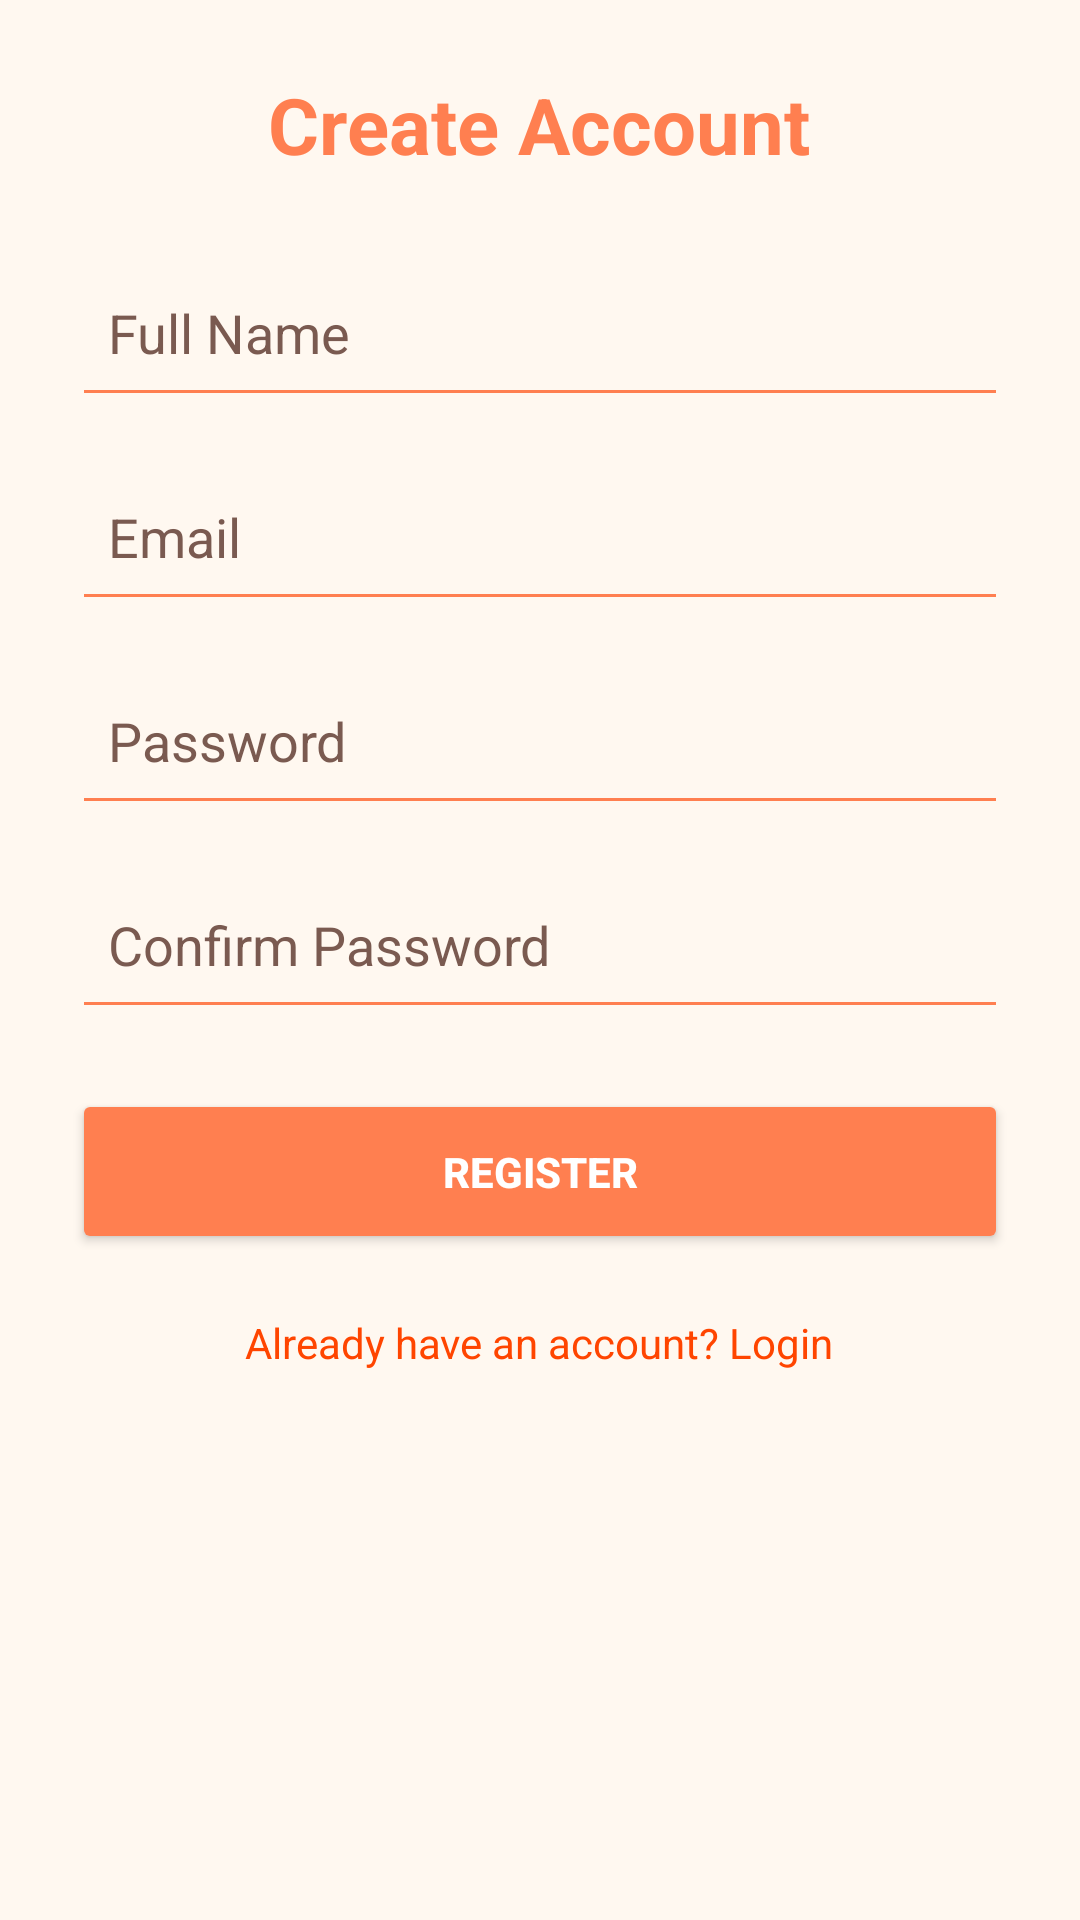

Layout XML and referenced resources for this Android screen:
<!-- AndroidManifest.xml: application theme Theme.MaterialComponents.DayNight.NoActionBar -->
<!-- res/layout/activity_register.xml -->
<?xml version="1.0" encoding="utf-8"?>
<ScrollView xmlns:android="http://schemas.android.com/apk/res/android"
    android:layout_width="match_parent"
    android:layout_height="match_parent"
    android:background="@color/bg_main"
    android:padding="24dp">

    <LinearLayout
        android:layout_width="match_parent"
        android:layout_height="wrap_content"
        android:orientation="vertical"
        android:gravity="center">

        <TextView
            android:layout_width="wrap_content"
            android:layout_height="wrap_content"
            android:text="Create Account"
            android:textSize="26sp"
            android:textColor="@color/text_accent"
            android:layout_marginBottom="24dp"
            android:textStyle="bold"
            android:layout_gravity="center" />

        <EditText
            android:id="@+id/inputName"
            android:layout_width="match_parent"
            android:layout_height="56dp"
            android:hint="Full Name"
            android:textColor="@color/text_primary"
            android:textColorHint="@color/input_hint"
            android:inputType="textPersonName"
            android:backgroundTint="@color/btn_bg"
            android:layout_marginBottom="12dp"
            android:padding="12dp" />

        <EditText
            android:id="@+id/inputEmail"
            android:layout_width="match_parent"
            android:layout_height="56dp"
            android:hint="Email"
            android:textColor="@color/text_primary"
            android:textColorHint="@color/input_hint"
            android:inputType="textEmailAddress"
            android:backgroundTint="@color/btn_bg"
            android:layout_marginBottom="12dp"
            android:padding="12dp" />

        <EditText
            android:id="@+id/inputPassword"
            android:layout_width="match_parent"
            android:layout_height="56dp"
            android:hint="Password"
            android:textColor="@color/text_primary"
            android:textColorHint="@color/input_hint"
            android:inputType="textPassword"
            android:backgroundTint="@color/btn_bg"
            android:layout_marginBottom="12dp"
            android:padding="12dp" />

        <EditText
            android:id="@+id/inputConfirmPassword"
            android:layout_width="match_parent"
            android:layout_height="56dp"
            android:hint="Confirm Password"
            android:textColor="@color/text_primary"
            android:textColorHint="@color/input_hint"
            android:inputType="textPassword"
            android:backgroundTint="@color/btn_bg"
            android:layout_marginBottom="20dp"
            android:padding="12dp" />

        <Button
            android:id="@+id/btnRegister"
            android:layout_width="match_parent"
            android:layout_height="55dp"
            android:backgroundTint="@color/btn_bg"
            android:elevation="6dp"
            android:text="Register"
            android:textColor="@color/btn_text"
            android:textStyle="bold" />

        <TextView
            android:id="@+id/txtLoginLink"
            android:layout_width="wrap_content"
            android:layout_height="wrap_content"
            android:text="Already have an account? Login"
            android:textColor="@color/alert_high"
            android:layout_marginTop="20dp"
            android:layout_gravity="center" />
    </LinearLayout>
</ScrollView>
<!-- resources referenced by this layout -->
<resources>
  <color name="alert_high">#FF4500</color>
  <color name="bg_main">#FFF8F0</color>
  <color name="btn_bg">#FF7F50</color>
  <color name="btn_text">#FFFFFF</color>
  <color name="input_hint">#7A5A50</color>
  <color name="text_accent">#FF7F50</color>
  <color name="text_primary">#4B2E2E</color>
</resources>
